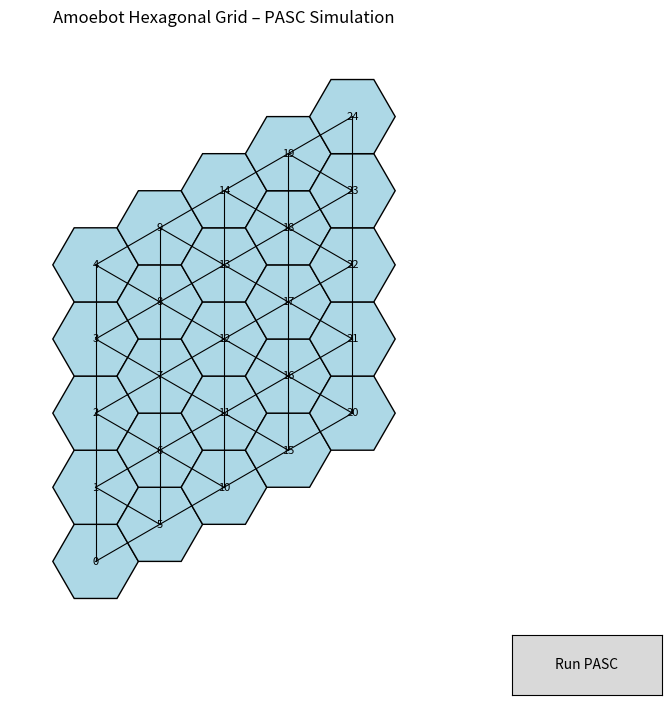

Write the Python code that produced this figure.
import sys
import math 
import networkx as nx 
import matplotlib.pyplot as plt 
from matplotlib.patches import RegularPolygon
from matplotlib.widgets import Button 
import time

class AmoebotStructure: 
    def __init__(self): 
        # The graph holds each amoebot as a node. 
        # # Node attributes: 'pos' (a tuple with (x,y) coordinates) and 'state' (for example, 'active') 
        self.graph = nx.Graph()
        self.patches = {}
        
    def add_amoebot(self, amoebot_id, pos, state='active'):
        # Each node has a 'pos' (tuple), a 'state' ('active' or 'passive'),
        # and an 'identifier' (list of bits computed over iterations).
        self.graph.add_node(amoebot_id, pos=pos, state=state, identifier=[])

    def add_connection(self, id1, id2):
        self.graph.add_edge(id1, id2)

    @staticmethod
    def axial_to_pixel(q, r, hex_size):
        x = hex_size * (3/2 * q)
        y = hex_size * (math.sqrt(3) * (r + q/2))
        return (x, y)

    def create_hexagonal_grid(self, grid_width, grid_height, hex_size=1):
        amoebot_id = 0
        # Create nodes for axial coordinates (q, r)
        for q in range(grid_width):
            for r in range(grid_height):
                pos = self.axial_to_pixel(q, r, hex_size)
                self.add_amoebot(amoebot_id, pos)
                amoebot_id += 1

        axial_coords = {}
        nodes = list(self.graph.nodes(data=True))
        index = 0
        for q in range(grid_width):
            for r in range(grid_height):
                node_id, data = nodes[index]
                axial_coords[node_id] = (q, r)
                index += 1

        neighbor_dirs = [(1, 0), (-1, 0), (0, 1), (0, -1), (1, -1), (-1, 1)]
        for node, (q, r) in axial_coords.items():
            for dq, dr in neighbor_dirs:
                # Search for a node with coordinates (q+dq, r+dr)
                for other_node, (oq, or_) in axial_coords.items():
                    if oq == q + dq and or_ == r + dr:
                        if not self.graph.has_edge(node, other_node):
                            self.add_connection(node, other_node)
                        break
    def load_from_file(self, filename, hex_size=1):
        self.graph.clear()
        try:
            with open(filename, 'r') as f:
                for line in f:
                    line = line.strip()
                    if not line or line.startswith('#'):
                        continue
                    parts = line.split(',')
                    if len(parts) < 3:
                        continue  # skip invalid lines
                    node_id = int(parts[0].strip())
                    q = int(parts[1].strip())
                    r = int(parts[2].strip())
                    pos = self.axial_to_pixel(q, r, hex_size)
                    self.add_amoebot(node_id, pos, (q, r))
            self._add_edges_from_axial()
            print(f"Loaded model from {filename}")
        except Exception as e:
            print(f"Error loading file {filename}: {e}")

    def draw_structure(self, hex_size=1, draw_edges=True, ax=None):
        if ax is None:
            fig, ax = plt.subplots(figsize=(10, 8))
        else:
            fig = ax.figure

        # Clear previous patches.
        self.patches.clear()
        ax.clear()

        # Orientation for flat-topped hexagons (30° rotation so the top is horizontal).
        orientation = math.radians(30)
        for node, data in self.graph.nodes(data=True):
            x, y = data['pos']
            # Choose a radius that fits nicely.
            radius = 1
            color = 'lightblue' if data['state'] == 'active' else 'gray'
            hexagon = RegularPolygon((x, y), numVertices=6, radius=radius,
                                    orientation=orientation, facecolor=color, edgecolor='k')
            ax.add_patch(hexagon)
            self.patches[node] = hexagon
            # Draw node id text.
            ax.text(x, y, str(node), ha='center', va='center', fontsize=8)

        if draw_edges:
            for u, v in self.graph.edges():
                x1, y1 = self.graph.nodes[u]['pos']
                x2, y2 = self.graph.nodes[v]['pos']
                ax.plot([x1, x2], [y1, y2], 'k-', lw=0.8)

        # Set limits.
        all_x = [data['pos'][0] for node, data in self.graph.nodes(data=True)]
        all_y = [data['pos'][1] for node, data in self.graph.nodes(data=True)]
        margin = hex_size * 2
        ax.set_xlim(min(all_x)-margin, max(all_x)+margin)
        ax.set_ylim(min(all_y)-margin, max(all_y)+margin)
        ax.set_aspect('equal')
        ax.axis('off')
        ax.set_title("Amoebot Hexagonal Grid – PASC Simulation")
        fig.canvas.draw()
        return fig, ax

    def run_PASC_simulation(self, ax, delay=1):
        # Get nodes in chain order (by node id).
        chain = sorted(self.graph.nodes(), key=lambda x: x)
        # Reset states and identifiers.
        for node in chain:
            self.graph.nodes[node]['state'] = 'active'
            self.graph.nodes[node]['identifier'] = []

        iteration = 0
        while True:
            iteration += 1
            bits = {}
            # Reference node always gets bit 0.
            bits[chain[0]] = 0
            # Propagate along the chain order.
            for i in range(1, len(chain)):
                node = chain[i]
                prev = chain[i-1]
                if self.graph.nodes[node]['state'] == 'active':
                    bits[node] = 1 - bits[prev]
                else:
                    bits[node] = bits[prev]
            # Record each node's bit.
            for node in chain:
                self.graph.nodes[node]['identifier'].append(bits[node])
            # Determine which nodes (except the reference) become passive.
            any_change = False
            for i in range(1, len(chain)):
                node = chain[i]
                if self.graph.nodes[node]['state'] == 'active' and bits[node] == 1:
                    self.graph.nodes[node]['state'] = 'passive'
                    any_change = True
            # Update colors.
            for node in chain:
                if self.graph.nodes[node]['state'] == 'active':
                    self.patches[node].set_facecolor('lightblue' if bits[node] == 0 else 'orange')
                else:
                    self.patches[node].set_facecolor('gray')
            ax.figure.canvas.draw()
            plt.pause(delay)
            # Debug: print current identifiers.
            id_strs = {node: "".join(str(bit) for bit in self.graph.nodes[node]['identifier']) for node in chain}
            print(f"Iteration {iteration}: {id_strs}")
            if not any_change:
                print("PASC simulation completed.")
                break
def run_pasc(event):
    structure.run_PASC_simulation(ax, delay=1)

# Visualize the structure.
structure = AmoebotStructure()
if len(sys.argv) > 1:
    filename = sys.argv[1]
    structure.load_from_file(filename, hex_size=1)
else:
    # No file provided; use a default 5x5 grid.
    structure.create_hexagonal_grid(grid_width=5, grid_height=5, hex_size=1)
fig, ax = structure.draw_structure()
# Add a button to run the PASC algorithm.
button_ax = plt.axes([0.80, 0.05, 0.15, 0.075])  # Adjust position as needed.
button = Button(button_ax, 'Run PASC')
button.on_clicked(run_pasc)

plt.show()
